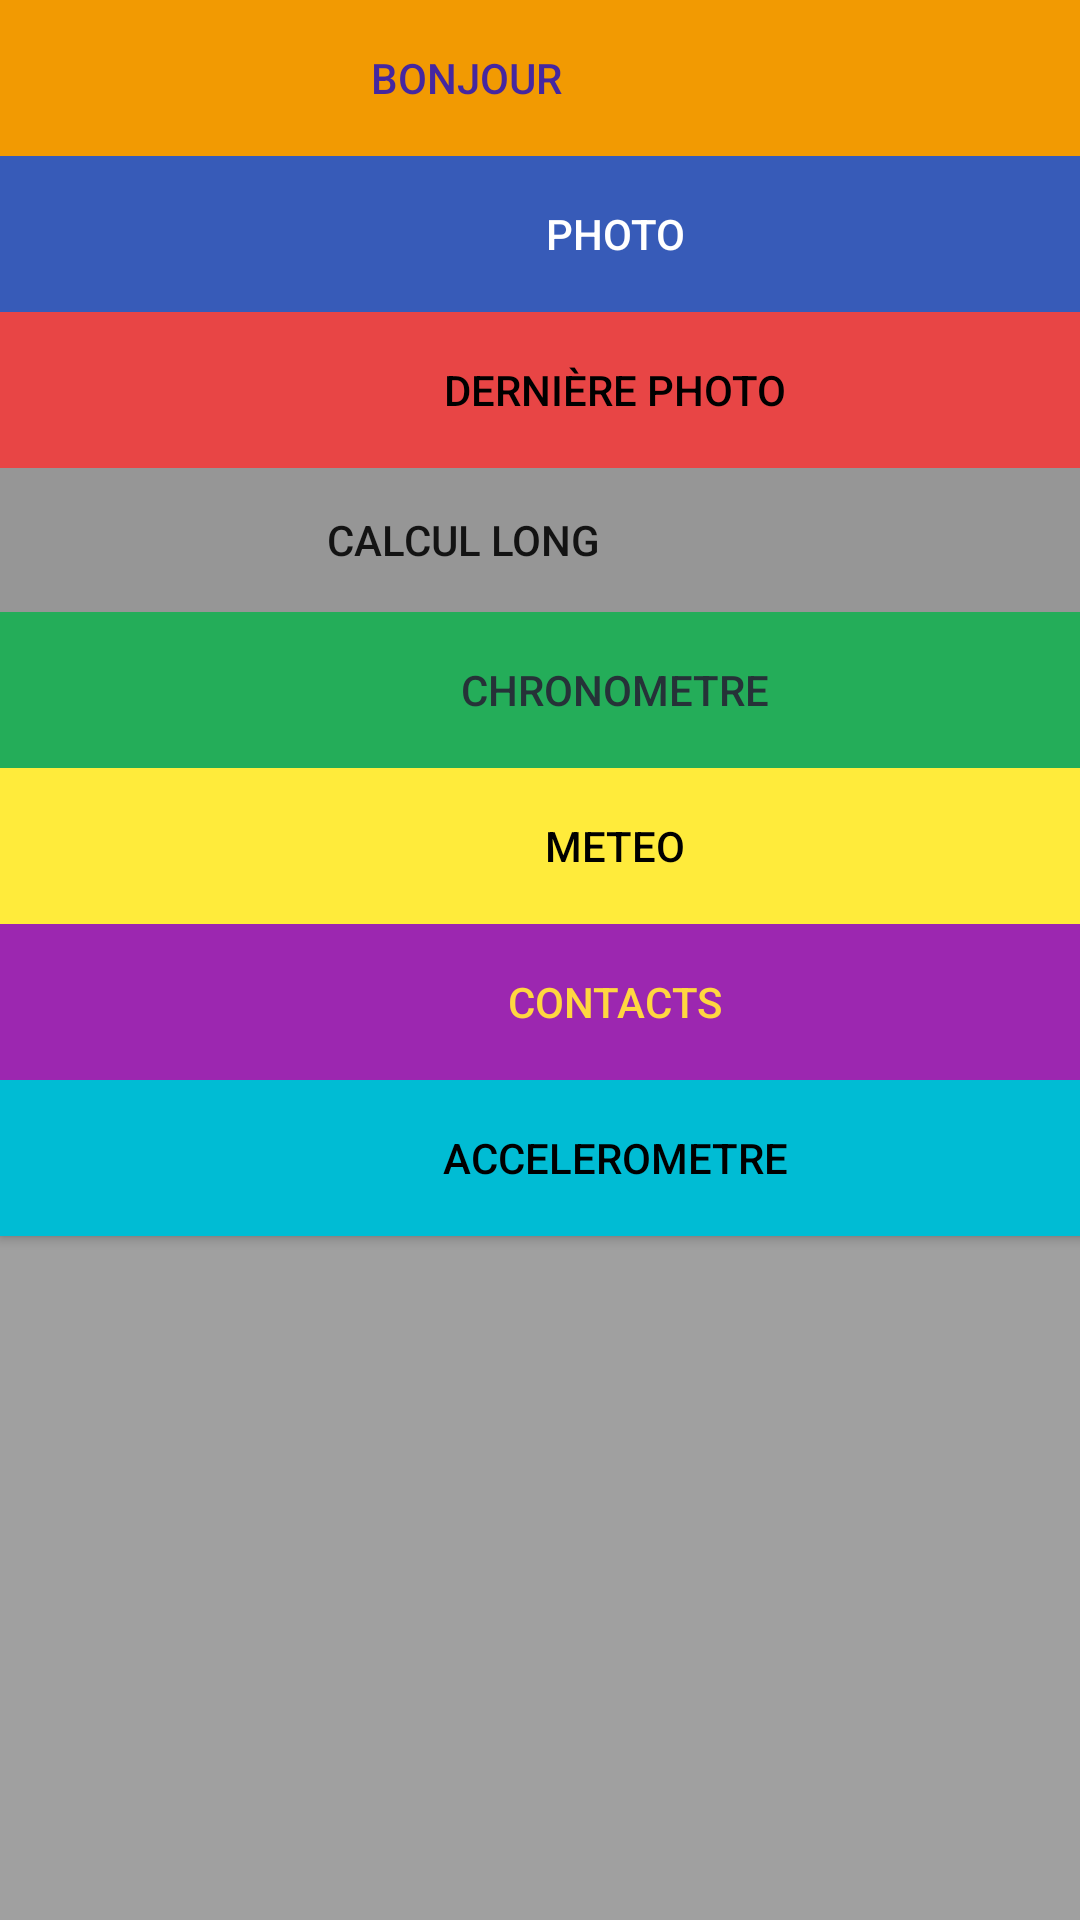

Layout XML and referenced resources for this Android screen:
<!-- AndroidManifest.xml: application theme Theme.Android1stApp -->
<!-- res/layout/activity_main.xml -->
<?xml version="1.0" encoding="utf-8"?>
<androidx.constraintlayout.widget.ConstraintLayout
        xmlns:android="http://schemas.android.com/apk/res/android"
        xmlns:tools="http://schemas.android.com/tools"
        xmlns:app="http://schemas.android.com/apk/res-auto"
        android:layout_width="match_parent"
        android:layout_height="match_parent"
        tools:context=".MainActivity">

    <Button
            android:text="BONJOUR"
            android:layout_width="410dp"
            android:layout_height="52dp"
            android:id="@+id/buttonBonjour"
            app:layout_constraintTop_toTopOf="parent"
            app:layout_constraintStart_toStartOf="parent"
            app:layout_constraintEnd_toEndOf="parent"
            style="@style/Widget.AppCompat.Button.Colored"
            android:background="#f29a02"
            android:textColor="#4527A0" app:layout_constraintHorizontal_bias="1.0"
    />
    <Button
            android:text="Calcul long"
            android:layout_width="412dp"
            android:layout_height="48dp"
            android:id="@+id/buttonCalculLong"
            android:background="#969696"
            app:layout_constraintStart_toStartOf="parent"
            app:layout_constraintEnd_toEndOf="parent"
            app:layout_constraintHorizontal_bias="1.0" app:layout_constraintTop_toBottomOf="@+id/buttonDernierePhoto"/>

    <Button
            android:text="Dernière photo"
            android:layout_width="410dp"
            android:layout_height="52dp"
            android:id="@+id/buttonDernierePhoto"
            android:background="#E84545"
            android:textColor="#000000"
            app:layout_constraintStart_toStartOf="parent"
            app:layout_constraintEnd_toEndOf="parent"
            app:layout_constraintHorizontal_bias="0.0" app:layout_constraintTop_toBottomOf="@+id/buttonPhoto"/>
    <Button
            android:text="CHRONOMETRE"
            android:layout_width="410dp"
            android:layout_height="52dp"
            android:id="@+id/buttonChrono"
            app:layout_constraintStart_toStartOf="parent"
            app:layout_constraintEnd_toEndOf="parent" style="@style/Widget.AppCompat.Button.Colored"
            android:background="#24ad59"
            android:textColor="#263238" app:layout_constraintHorizontal_bias="0.0"
            app:layout_constraintTop_toBottomOf="@+id/buttonCalculLong"/>
    <Button
            android:text="PHOTO"
            android:layout_width="410dp"
            android:layout_height="52dp"
            android:id="@+id/buttonPhoto"
            app:layout_constraintStart_toStartOf="parent"
            app:layout_constraintEnd_toEndOf="parent"
            style="@style/Widget.AppCompat.Button.Colored"
            android:background="#375bb8"
            app:layout_constraintHorizontal_bias="0.0"
            app:layout_constraintTop_toBottomOf="@+id/buttonBonjour"/>
    <ImageView
            android:layout_width="406dp"
            android:layout_height="257dp"
            android:id="@+id/imageView"
            android:background="#A0A0A0"
            android:textColor="#000000"


            app:layout_constraintBottom_toBottomOf="parent" app:layout_constraintStart_toStartOf="parent"
            app:layout_constraintEnd_toEndOf="parent"/>
    <Button
            android:text="METEO"
            android:layout_width="410dp"
            android:layout_height="52dp"
            android:id="@+id/buttonMeteo"
            app:layout_constraintStart_toStartOf="parent"
            app:layout_constraintEnd_toEndOf="parent"
            app:layout_constraintHorizontal_bias="0.0"
            style="@style/Widget.AppCompat.Button.Colored"
            android:background="#FFEB3B"
            android:textColor="#000000"
            app:layout_constraintTop_toBottomOf="@+id/buttonChrono"/>
    <Button
            android:text="CONTACTS"
            android:layout_width="410dp"
            android:layout_height="52dp"
            android:id="@+id/buttonContacts"
            app:layout_constraintStart_toStartOf="parent"
            app:layout_constraintEnd_toEndOf="parent"
            style="@style/Widget.AppCompat.Button.Colored"
            android:background="#9C27B0"
            android:textColor="#FFD740"
            app:layout_constraintHorizontal_bias="0.0"
            app:layout_constraintTop_toBottomOf="@+id/buttonMeteo"/>
    <Button
            android:text="ACCELEROMETRE"
            android:layout_width="410dp"
            android:layout_height="52dp"
            android:id="@+id/buttonAccelerometre"
            android:background="#00BCD4"
            android:textColor="#000000"
            app:layout_constraintStart_toStartOf="parent"
            app:layout_constraintEnd_toEndOf="parent"
            style="@style/Widget.AppCompat.Button.Colored"
            app:layout_constraintHorizontal_bias="0.0"
            app:layout_constraintTop_toBottomOf="@+id/buttonContacts"/>
    <Button
            android:text="Select"
            android:layout_width="410dp"
            android:layout_height="52dp"
            android:id="@+id/buttonSelect"
            android:background="#FF7189"
            android:textColor="#000000"
            app:layout_constraintEnd_toEndOf="parent"
            app:layout_constraintBottom_toTopOf="@+id/imageView"
            app:layout_constraintTop_toBottomOf="@+id/buttonAccelerometre"
            app:layout_constraintStart_toStartOf="parent" app:layout_constraintHorizontal_bias="1.0"
            app:layout_constraintVertical_bias="0.0"/>
</androidx.constraintlayout.widget.ConstraintLayout>
<!-- resources referenced by this layout -->
<resources>
  <style name="Theme.Android1stApp" parent="Theme.AppCompat.Light.DarkActionBar">
          
          <item name="colorPrimary">@color/purple_500</item>
          <item name="colorPrimaryDark">@color/purple_700</item>
          <item name="colorAccent">@color/teal_200</item>
          
      </style>
  <!-- not gathered from this repository: default colours our renderer supplied (Android Studio template values) -->
  <color name="purple_500">#FF6200EE</color>
  <color name="purple_700">#FF3700B3</color>
  <color name="teal_200">#FF03DAC5</color>
</resources>
